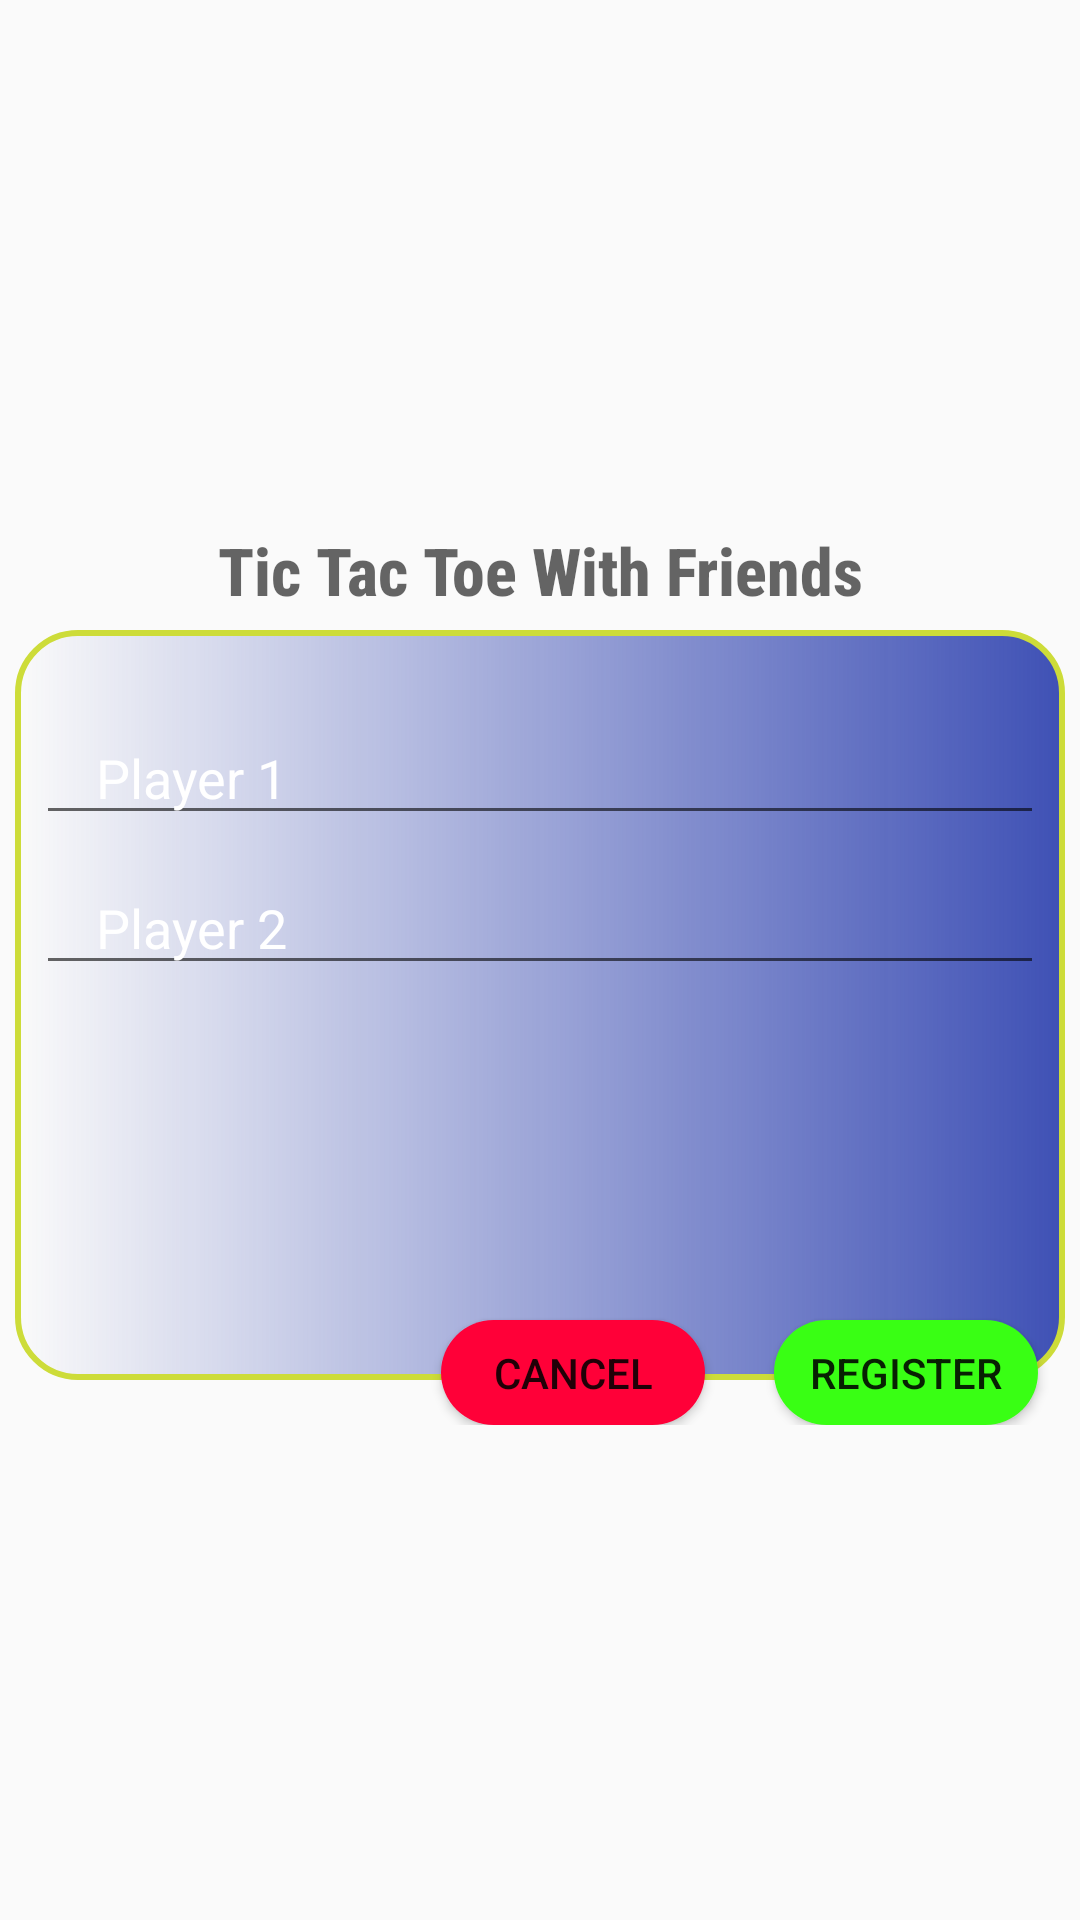

This screen was rendered from an Android layout file. Write that file and the resources it references.
<!-- AndroidManifest.xml: application theme Theme.AppCompat.Light.NoActionBar -->
<!-- res/layout/dialog_layout.xml -->
<?xml version="1.0" encoding="utf-8"?>

<RelativeLayout xmlns:android="http://schemas.android.com/apk/res/android"
    android:layout_width="fill_parent"
    android:layout_height="fill_parent"
    android:layout_centerHorizontal="true"
    android:gravity="center"
    android:orientation="vertical">

    <RelativeLayout
        android:layout_width="350dp"
        android:layout_height="310dp"
        android:layout_centerInParent="true"
  >

        <TextView
            android:id="@+id/dialogTitle"
            android:layout_width="match_parent"
            android:layout_height="50dp"
            android:fontFamily="sans-serif-condensed-medium"
            android:gravity="center"
            android:hint="@string/app_name"
            android:paddingLeft="10dp"
            android:paddingRight="10dp"
            android:textColor="#ffffff"
            android:textSize="22sp"
            android:textStyle="bold" />
        <Button
            android:id="@+id/cancelButton"
            android:layout_width="wrap_content"
            android:layout_height="35dp"
            android:layout_alignParentRight="true"
            android:layout_alignParentBottom="true"
            android:layout_marginRight="120dp"
            android:background="@drawable/red_colour"

            android:text="@string/cancel" />

        <Button
            android:id="@+id/okButton"
            android:layout_width="wrap_content"
            android:layout_height="35dp"
            android:layout_alignParentRight="true"
            android:layout_alignParentBottom="true"
            android:layout_marginTop="5dp"
            android:layout_marginRight="9dp"

            android:background="@drawable/green_button"
            android:text="@string/ok" />

        <RelativeLayout
            android:layout_width="350dp"
            android:layout_height="250dp"
            android:layout_alignParentBottom="true"
            android:layout_centerHorizontal="true"
            android:layout_marginBottom="15dp"
            android:background="@drawable/blue_button_shape">

            <EditText
                android:id="@+id/enterXPlayerName"
                android:layout_width="match_parent"
                android:layout_height="wrap_content"
                android:layout_marginTop="20dp"
                android:hint="@string/player_1"
                android:paddingLeft="20dp"
                android:textColor="#ffffff"
                android:textColorHint="#ffffff" />


            <EditText
                android:id="@+id/enterYPlayerName"
                android:layout_width="match_parent"
                android:layout_height="wrap_content"
                android:layout_marginTop="70dp"
                android:hint="@string/player_2"
                android:paddingLeft="20dp"
                android:textColor="#ffffff"
                android:textColorHint="#ffffff"

                />



        </RelativeLayout>
    </RelativeLayout>


</RelativeLayout>
<!-- resources referenced by this layout -->
<resources>
  <!-- drawable blue_button_shape (drawable) -->
  <?xml version="1.0" encoding="utf-8"?>
  
  <shape xmlns:android="http://schemas.android.com/apk/res/android"
      android:shape="rectangle">
  
      <gradient
          android:angle="180"
          android:startColor="#3F51B5" />
  
      <padding
          android:bottom="7dp"
          android:top="7dp"
          android:left="7dp"
          android:right="7dp"/>
      <stroke
          android:width="2dp"
          android:color="#CDDC39"/>
  
      <corners
          android:radius="58dp"/>
  
  </shape>
  <!-- drawable green_button (drawable) -->
  <?xml version="1.0" encoding="utf-8"?>
  
  <shape xmlns:android="http://schemas.android.com/apk/res/android"
      android:shape="rectangle">
      <solid
          android:color="#39ff14"
        />
  
  
  
      <corners
          android:radius="45dp"/>
  
  
  
  
  </shape>
  <!-- drawable red_colour (drawable) -->
  <?xml version="1.0" encoding="utf-8"?>
  
  <shape xmlns:android="http://schemas.android.com/apk/res/android"
      android:shape="rectangle">
      <solid
          android:color="#ff0038" />
      <corners
          android:radius="45dp"/>
  
  
  
  
  </shape>
  <string name="app_name">Tic Tac Toe With Friends</string>
  <string name="cancel">Cancel</string>
  <string name="ok">Register</string>
  <string name="player_1">Player 1</string>
  <string name="player_2">Player 2</string>
</resources>
